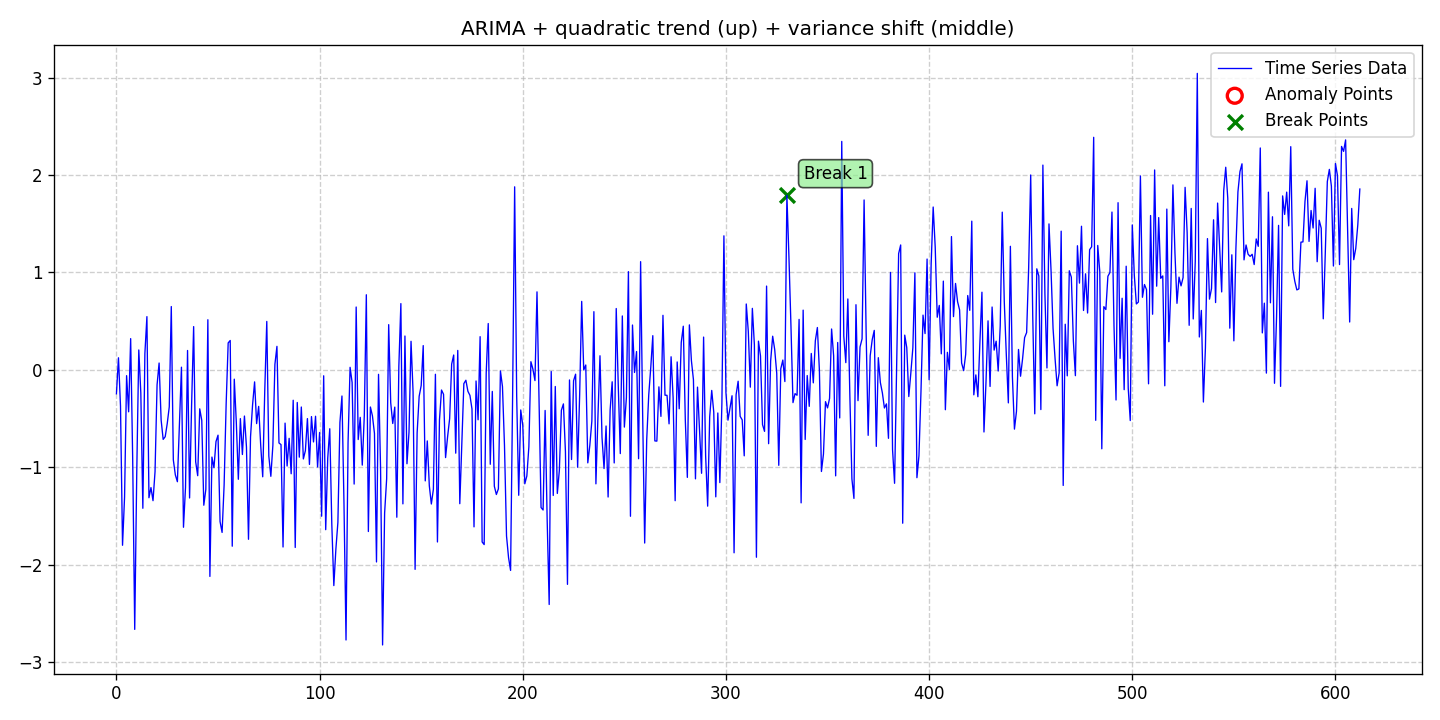

Source data for this figure (header and first rows):
date, data, stationary, det_lin_up, det_lin_down, det_quad, det_cubic, det_exp, det_damped, stoc_trend, volatility, single_seas, multiple_seas, point_anom_single, point_anom_multi, collect_anom, context_anom, mean_shift, var_shift, trend_shift, point_anom_count, point_anom_location, point_anom_point, collect_anom_count
2020-01-01, -0.2464, 0, 0, 0, 1, 0, 0, 0, 1, 0, 0, 0, 0, 0, 0, 0, 0, 1, 0, 0, none, , 0
2020-01-02, 0.1232, 0, 0, 0, 1, 0, 0, 0, 1, 0, 0, 0, 0, 0, 0, 0, 0, 1, 0, 0, none, , 0
2020-01-03, -0.3725, 0, 0, 0, 1, 0, 0, 0, 1, 0, 0, 0, 0, 0, 0, 0, 0, 1, 0, 0, none, , 0
2020-01-04, -1.802, 0, 0, 0, 1, 0, 0, 0, 1, 0, 0, 0, 0, 0, 0, 0, 0, 1, 0, 0, none, , 0
2020-01-05, -1.307, 0, 0, 0, 1, 0, 0, 0, 1, 0, 0, 0, 0, 0, 0, 0, 0, 1, 0, 0, none, , 0
2020-01-06, -0.06037, 0, 0, 0, 1, 0, 0, 0, 1, 0, 0, 0, 0, 0, 0, 0, 0, 1, 0, 0, none, , 0
2020-01-07, -0.4315, 0, 0, 0, 1, 0, 0, 0, 1, 0, 0, 0, 0, 0, 0, 0, 0, 1, 0, 0, none, , 0
2020-01-08, 0.32, 0, 0, 0, 1, 0, 0, 0, 1, 0, 0, 0, 0, 0, 0, 0, 0, 1, 0, 0, none, , 0
2020-01-09, -0.9176, 0, 0, 0, 1, 0, 0, 0, 1, 0, 0, 0, 0, 0, 0, 0, 0, 1, 0, 0, none, , 0
2020-01-10, -2.666, 0, 0, 0, 1, 0, 0, 0, 1, 0, 0, 0, 0, 0, 0, 0, 0, 1, 0, 0, none, , 0
2020-01-11, -1.058, 0, 0, 0, 1, 0, 0, 0, 1, 0, 0, 0, 0, 0, 0, 0, 0, 1, 0, 0, none, , 0
2020-01-12, 0.2035, 0, 0, 0, 1, 0, 0, 0, 1, 0, 0, 0, 0, 0, 0, 0, 0, 1, 0, 0, none, , 0
2020-01-13, -0.2383, 0, 0, 0, 1, 0, 0, 0, 1, 0, 0, 0, 0, 0, 0, 0, 0, 1, 0, 0, none, , 0
2020-01-14, -1.422, 0, 0, 0, 1, 0, 0, 0, 1, 0, 0, 0, 0, 0, 0, 0, 0, 1, 0, 0, none, , 0
2020-01-15, 0.1669, 0, 0, 0, 1, 0, 0, 0, 1, 0, 0, 0, 0, 0, 0, 0, 0, 1, 0, 0, none, , 0
2020-01-16, 0.5459, 0, 0, 0, 1, 0, 0, 0, 1, 0, 0, 0, 0, 0, 0, 0, 0, 1, 0, 0, none, , 0
2020-01-17, -1.314, 0, 0, 0, 1, 0, 0, 0, 1, 0, 0, 0, 0, 0, 0, 0, 0, 1, 0, 0, none, , 0
2020-01-18, -1.209, 0, 0, 0, 1, 0, 0, 0, 1, 0, 0, 0, 0, 0, 0, 0, 0, 1, 0, 0, none, , 0
2020-01-19, -1.344, 0, 0, 0, 1, 0, 0, 0, 1, 0, 0, 0, 0, 0, 0, 0, 0, 1, 0, 0, none, , 0
2020-01-20, -1.046, 0, 0, 0, 1, 0, 0, 0, 1, 0, 0, 0, 0, 0, 0, 0, 0, 1, 0, 0, none, , 0
2020-01-21, -0.155, 0, 0, 0, 1, 0, 0, 0, 1, 0, 0, 0, 0, 0, 0, 0, 0, 1, 0, 0, none, , 0
2020-01-22, 0.06941, 0, 0, 0, 1, 0, 0, 0, 1, 0, 0, 0, 0, 0, 0, 0, 0, 1, 0, 0, none, , 0
2020-01-23, -0.5167, 0, 0, 0, 1, 0, 0, 0, 1, 0, 0, 0, 0, 0, 0, 0, 0, 1, 0, 0, none, , 0
2020-01-24, -0.7146, 0, 0, 0, 1, 0, 0, 0, 1, 0, 0, 0, 0, 0, 0, 0, 0, 1, 0, 0, none, , 0
2020-01-25, -0.6872, 0, 0, 0, 1, 0, 0, 0, 1, 0, 0, 0, 0, 0, 0, 0, 0, 1, 0, 0, none, , 0
2020-01-26, -0.5533, 0, 0, 0, 1, 0, 0, 0, 1, 0, 0, 0, 0, 0, 0, 0, 0, 1, 0, 0, none, , 0
2020-01-27, -0.3807, 0, 0, 0, 1, 0, 0, 0, 1, 0, 0, 0, 0, 0, 0, 0, 0, 1, 0, 0, none, , 0
2020-01-28, 0.6493, 0, 0, 0, 1, 0, 0, 0, 1, 0, 0, 0, 0, 0, 0, 0, 0, 1, 0, 0, none, , 0
2020-01-29, -0.9251, 0, 0, 0, 1, 0, 0, 0, 1, 0, 0, 0, 0, 0, 0, 0, 0, 1, 0, 0, none, , 0
2020-01-30, -1.08, 0, 0, 0, 1, 0, 0, 0, 1, 0, 0, 0, 0, 0, 0, 0, 0, 1, 0, 0, none, , 0
2020-01-31, -1.149, 0, 0, 0, 1, 0, 0, 0, 1, 0, 0, 0, 0, 0, 0, 0, 0, 1, 0, 0, none, , 0
2020-02-01, -0.5706, 0, 0, 0, 1, 0, 0, 0, 1, 0, 0, 0, 0, 0, 0, 0, 0, 1, 0, 0, none, , 0
2020-02-02, 0.0266, 0, 0, 0, 1, 0, 0, 0, 1, 0, 0, 0, 0, 0, 0, 0, 0, 1, 0, 0, none, , 0
2020-02-03, -1.617, 0, 0, 0, 1, 0, 0, 0, 1, 0, 0, 0, 0, 0, 0, 0, 0, 1, 0, 0, none, , 0
2020-02-04, -1.207, 0, 0, 0, 1, 0, 0, 0, 1, 0, 0, 0, 0, 0, 0, 0, 0, 1, 0, 0, none, , 0
2020-02-05, 0.1982, 0, 0, 0, 1, 0, 0, 0, 1, 0, 0, 0, 0, 0, 0, 0, 0, 1, 0, 0, none, , 0
2020-02-06, -1.316, 0, 0, 0, 1, 0, 0, 0, 1, 0, 0, 0, 0, 0, 0, 0, 0, 1, 0, 0, none, , 0
2020-02-07, -0.3584, 0, 0, 0, 1, 0, 0, 0, 1, 0, 0, 0, 0, 0, 0, 0, 0, 1, 0, 0, none, , 0
2020-02-08, 0.4435, 0, 0, 0, 1, 0, 0, 0, 1, 0, 0, 0, 0, 0, 0, 0, 0, 1, 0, 0, none, , 0
2020-02-09, -0.945, 0, 0, 0, 1, 0, 0, 0, 1, 0, 0, 0, 0, 0, 0, 0, 0, 1, 0, 0, none, , 0
2020-02-10, -1.087, 0, 0, 0, 1, 0, 0, 0, 1, 0, 0, 0, 0, 0, 0, 0, 0, 1, 0, 0, none, , 0
2020-02-11, -0.401, 0, 0, 0, 1, 0, 0, 0, 1, 0, 0, 0, 0, 0, 0, 0, 0, 1, 0, 0, none, , 0
2020-02-12, -0.5191, 0, 0, 0, 1, 0, 0, 0, 1, 0, 0, 0, 0, 0, 0, 0, 0, 1, 0, 0, none, , 0
2020-02-13, -1.391, 0, 0, 0, 1, 0, 0, 0, 1, 0, 0, 0, 0, 0, 0, 0, 0, 1, 0, 0, none, , 0
2020-02-14, -1.228, 0, 0, 0, 1, 0, 0, 0, 1, 0, 0, 0, 0, 0, 0, 0, 0, 1, 0, 0, none, , 0
2020-02-15, 0.5139, 0, 0, 0, 1, 0, 0, 0, 1, 0, 0, 0, 0, 0, 0, 0, 0, 1, 0, 0, none, , 0
2020-02-16, -2.122, 0, 0, 0, 1, 0, 0, 0, 1, 0, 0, 0, 0, 0, 0, 0, 0, 1, 0, 0, none, , 0
2020-02-17, -0.8962, 0, 0, 0, 1, 0, 0, 0, 1, 0, 0, 0, 0, 0, 0, 0, 0, 1, 0, 0, none, , 0
2020-02-18, -1.006, 0, 0, 0, 1, 0, 0, 0, 1, 0, 0, 0, 0, 0, 0, 0, 0, 1, 0, 0, none, , 0
2020-02-19, -0.7372, 0, 0, 0, 1, 0, 0, 0, 1, 0, 0, 0, 0, 0, 0, 0, 0, 1, 0, 0, none, , 0
2020-02-20, -0.6714, 0, 0, 0, 1, 0, 0, 0, 1, 0, 0, 0, 0, 0, 0, 0, 0, 1, 0, 0, none, , 0
2020-02-21, -1.558, 0, 0, 0, 1, 0, 0, 0, 1, 0, 0, 0, 0, 0, 0, 0, 0, 1, 0, 0, none, , 0
2020-02-22, -1.67, 0, 0, 0, 1, 0, 0, 0, 1, 0, 0, 0, 0, 0, 0, 0, 0, 1, 0, 0, none, , 0
2020-02-23, -1.184, 0, 0, 0, 1, 0, 0, 0, 1, 0, 0, 0, 0, 0, 0, 0, 0, 1, 0, 0, none, , 0
2020-02-24, -0.3519, 0, 0, 0, 1, 0, 0, 0, 1, 0, 0, 0, 0, 0, 0, 0, 0, 1, 0, 0, none, , 0
2020-02-25, 0.276, 0, 0, 0, 1, 0, 0, 0, 1, 0, 0, 0, 0, 0, 0, 0, 0, 1, 0, 0, none, , 0
2020-02-26, 0.3008, 0, 0, 0, 1, 0, 0, 0, 1, 0, 0, 0, 0, 0, 0, 0, 0, 1, 0, 0, none, , 0
2020-02-27, -1.812, 0, 0, 0, 1, 0, 0, 0, 1, 0, 0, 0, 0, 0, 0, 0, 0, 1, 0, 0, none, , 0
2020-02-28, -0.09632, 0, 0, 0, 1, 0, 0, 0, 1, 0, 0, 0, 0, 0, 0, 0, 0, 1, 0, 0, none, , 0
2020-02-29, -0.5381, 0, 0, 0, 1, 0, 0, 0, 1, 0, 0, 0, 0, 0, 0, 0, 0, 1, 0, 0, none, , 0
... 553 more rows
